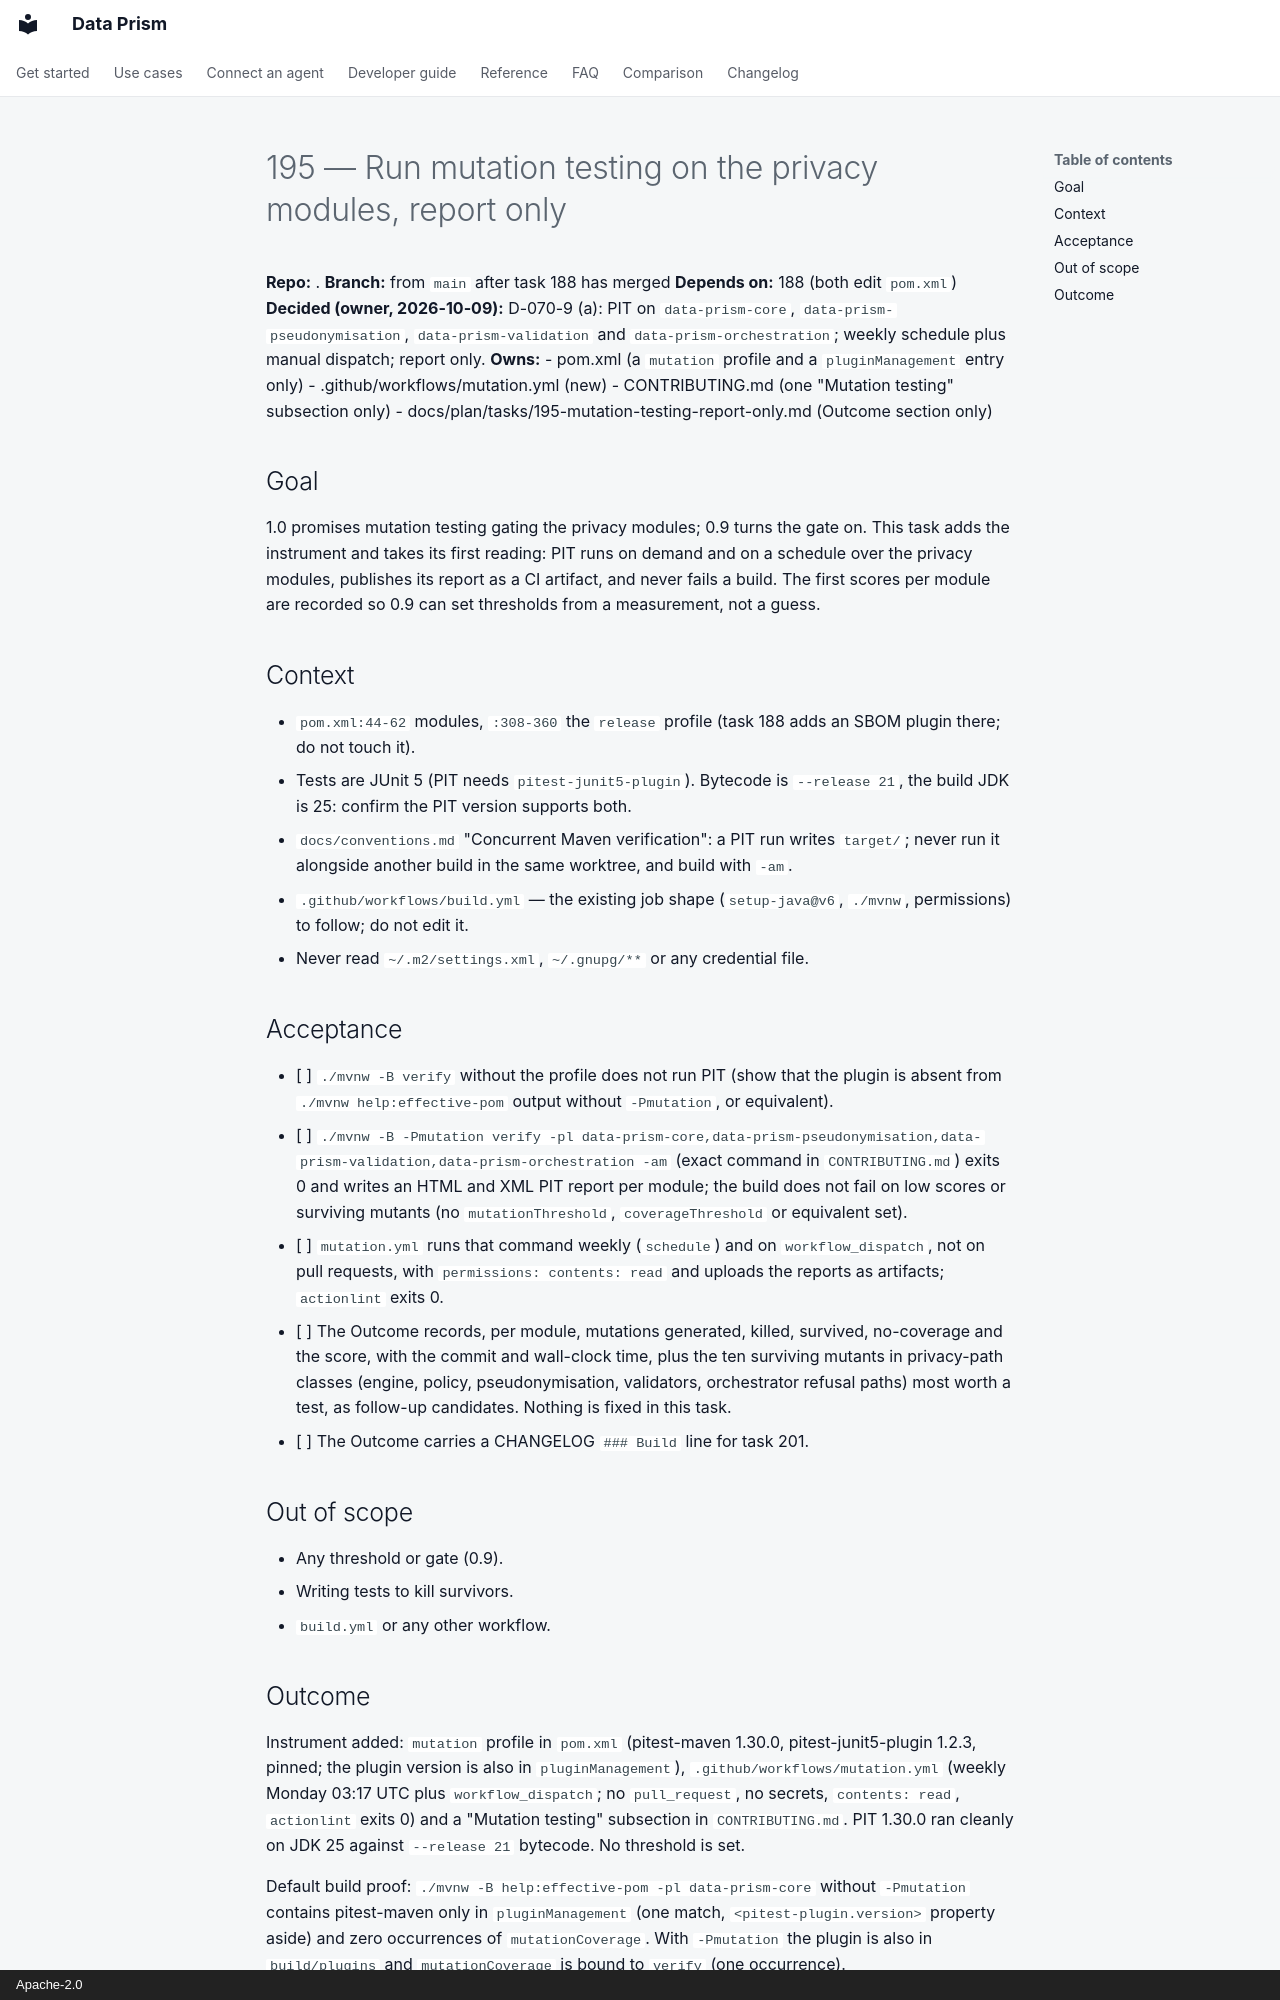

repository: AindriuB/data-prism · page: plan/tasks/retired/195-mutation-testing-report-only/index.html · generator: mkdocs · copyright: Apache-2.0

# 195 — Run mutation testing on the privacy modules, report only

**Repo:** .
**Branch:** from `main` after task 188 has merged
**Depends on:** 188 (both edit `pom.xml`)
**Decided (owner, 2026-10-09):** D-070-9 (a): PIT on `data-prism-core`,
`data-prism-pseudonymisation`, `data-prism-validation` and
`data-prism-orchestration`; weekly schedule plus manual dispatch; report only.
**Owns:**
- pom.xml (a `mutation` profile and a `pluginManagement` entry only)
- .github/workflows/mutation.yml (new)
- CONTRIBUTING.md (one "Mutation testing" subsection only)
- docs/plan/tasks/195-mutation-testing-report-only.md (Outcome section only)

## Goal
1.0 promises mutation testing gating the privacy modules; 0.9 turns the gate
on. This task adds the instrument and takes its first reading: PIT runs on
demand and on a schedule over the privacy modules, publishes its report as a
CI artifact, and never fails a build. The first scores per module are recorded
so 0.9 can set thresholds from a measurement, not a guess.

## Context
- `pom.xml:44-62` modules, `:308-360` the `release` profile (task 188 adds an
  SBOM plugin there; do not touch it).
- Tests are JUnit 5 (PIT needs `pitest-junit5-plugin`). Bytecode is
  `--release 21`, the build JDK is 25: confirm the PIT version supports both.
- `docs/conventions.md` "Concurrent Maven verification": a PIT run writes
  `target/`; never run it alongside another build in the same worktree, and
  build with `-am`.
- `.github/workflows/build.yml` — the existing job shape (`setup-java@v6`,
  `./mvnw`, permissions) to follow; do not edit it.
- Never read `~/.m2/settings.xml`, `~/.gnupg/**` or any credential file.

## Acceptance
- [ ] `./mvnw -B verify` without the profile does not run PIT (show that the
      plugin is absent from `./mvnw help:effective-pom` output without
      `-Pmutation`, or equivalent).
- [ ] `./mvnw -B -Pmutation verify -pl data-prism-core,data-prism-pseudonymisation,data-prism-validation,data-prism-orchestration -am` (exact command
      in `CONTRIBUTING.md`) exits 0 and writes an HTML and XML PIT report per
      module; the build does not fail on low scores or surviving mutants
      (no `mutationThreshold`, `coverageThreshold` or equivalent set).
- [ ] `mutation.yml` runs that command weekly (`schedule`) and on `workflow_dispatch`, not on pull requests, with
      `permissions: contents: read` and uploads the reports as artifacts;
      `actionlint` exits 0.
- [ ] The Outcome records, per module, mutations generated, killed, survived,
      no-coverage and the score, with the commit and wall-clock time, plus the
      ten surviving mutants in privacy-path classes (engine, policy,
      pseudonymisation, validators, orchestrator refusal paths) most worth a
      test, as follow-up candidates. Nothing is fixed in this task.
- [ ] The Outcome carries a CHANGELOG `### Build` line for task 201.

## Out of scope
- Any threshold or gate (0.9).
- Writing tests to kill survivors.
- `build.yml` or any other workflow.
